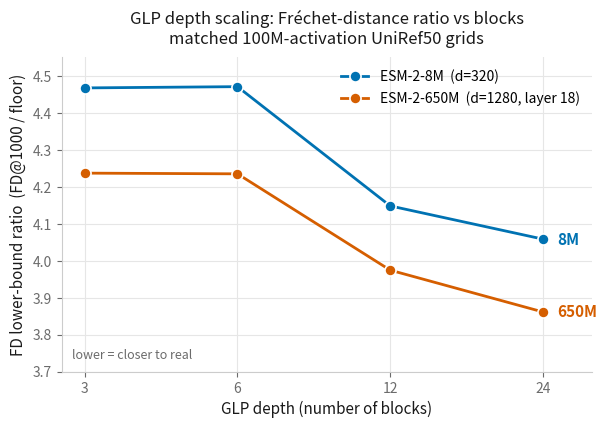

Here is the Python script that generated this plot: (Note: this script raises an exception after producing the figure.)
#!/usr/bin/env python
"""Metric-A figure: GLP FD lower-bound ratio (FD@1000 / intrinsic floor) vs depth,
ESM-2-8M vs ESM-2-650M, on the matched 100M-activation UniRef50 depth grids.

Absolute FD is not comparable across PLMs (different dims/scales), so we plot the
lower-bound ratio, which normalizes each PLM by its own intrinsic FD floor. Lower = the
GLP generates activations closer to real. Numbers from
runs/{uniref50_100m_4096_b*,esm650m_100m_4096_d*}/metrics/fd_vs_steps.json (2026-08-22).

Saves docs/figures/metric_a_ratio_vs_depth.png (+ .pdf). Data is inlined (4 points/series)
so this runs anywhere without the cluster.
"""
from pathlib import Path

import matplotlib.pyplot as plt
from matplotlib.ticker import FixedLocator, ScalarFormatter

DEPTHS = [3, 6, 12, 24]
RATIO_8M = [4.4667, 4.4701, 4.1477, 4.0579]
RATIO_650M = [4.2363, 4.2344, 3.9740, 3.8610]

# Okabe-Ito: colorblind-safe across all CVD types.
BLUE, VERM = "#0072B2", "#D55E00"
INK, MUTED = "#1a1a1a", "#6b6b6b"

fig, ax = plt.subplots(figsize=(6.2, 4.4), dpi=200)

for ratios, color, label in [(RATIO_8M, BLUE, "ESM-2-8M  (d=320)"),
                             (RATIO_650M, VERM, "ESM-2-650M  (d=1280, layer 18)")]:
    ax.plot(DEPTHS, ratios, "-o", color=color, lw=2.0, ms=8, mfc=color,
            mec="white", mew=1.2, label=label, zorder=3, clip_on=False)

# Direct end-labels (identity not by color alone).
ax.annotate("8M", (DEPTHS[-1], RATIO_8M[-1]), xytext=(10, 0), textcoords="offset points",
            va="center", color=BLUE, fontsize=11, fontweight="bold")
ax.annotate("650M", (DEPTHS[-1], RATIO_650M[-1]), xytext=(10, 0), textcoords="offset points",
            va="center", color=VERM, fontsize=11, fontweight="bold")

# log2 x so the doubling grid (3,6,12,24) is evenly spaced.
ax.set_xscale("log", base=2)
ax.xaxis.set_major_locator(FixedLocator(DEPTHS))
ax.xaxis.set_major_formatter(ScalarFormatter())
ax.set_xlim(2.7, 30)
ax.set_ylim(3.7, 4.55)

ax.set_xlabel("GLP depth (number of blocks)", fontsize=11, color=INK)
ax.set_ylabel("FD lower-bound ratio  (FD@1000 / floor)", fontsize=11, color=INK)
ax.set_title("GLP depth scaling: Fréchet-distance ratio vs blocks\n"
             "matched 100M-activation UniRef50 grids", fontsize=12, color=INK, pad=10)

# "lower is better" cue, since the axis direction isn't self-evident.
ax.annotate("lower = closer to real", xy=(0.02, 0.04), xycoords="axes fraction",
            fontsize=9, color=MUTED, style="italic")

ax.grid(True, which="major", axis="both", color="#e6e6e6", lw=0.8, zorder=0)
for s in ("top", "right"):
    ax.spines[s].set_visible(False)
for s in ("left", "bottom"):
    ax.spines[s].set_color("#cccccc")
ax.tick_params(colors=MUTED, labelsize=10)
ax.legend(frameon=False, fontsize=10, loc="upper right")

fig.tight_layout()
out = Path(__file__).resolve().parents[1] / "docs" / "figures" / "metric_a_ratio_vs_depth.png"
fig.savefig(out, bbox_inches="tight", facecolor="white")
fig.savefig(out.with_suffix(".pdf"), bbox_inches="tight", facecolor="white")
print("saved", out)
print("saved", out.with_suffix(".pdf"))
